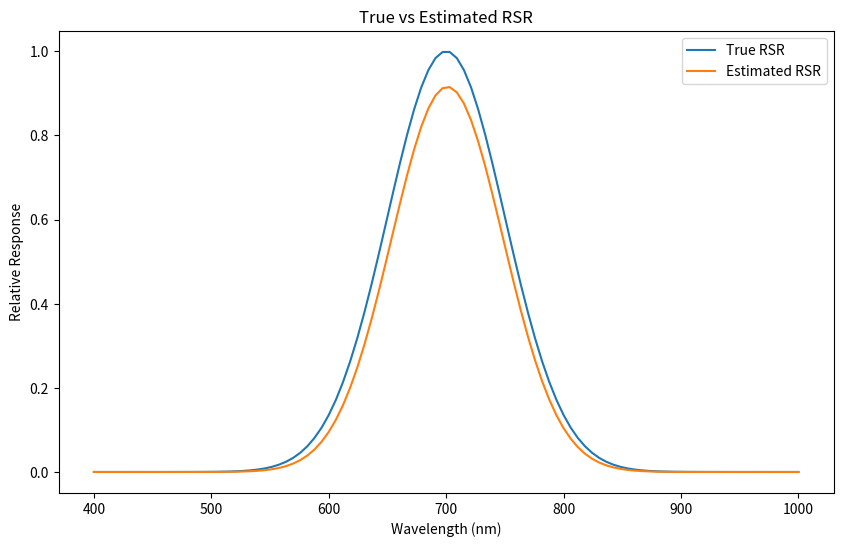

Write the Python code that produced this figure.
import numpy as np
import pandas as pd
from scipy.optimize import minimize
import matplotlib.pyplot as plt


# 6S 결과와 관측 데이터를 모의하는 함수
def simulate_data(wavelengths, true_rsr):
    # 실제 상황에서는 이 데이터가 6S와 실제 관측으로부터 얻어집니다
    simulated_radiance = np.random.rand(len(wavelengths)) * true_rsr
    simulated_ground_reflectance = np.random.rand(len(wavelengths))
    simulated_transmission = 0.8 + 0.2 * np.random.rand(len(wavelengths))
    simulated_path_radiance = 0.1 * np.random.rand(len(wavelengths))

    return simulated_radiance, simulated_ground_reflectance, simulated_transmission, simulated_path_radiance


# RSR 모델 (가우시안 함수 사용)
def rsr_model(wavelengths, params):
    center, width, amplitude = params
    return amplitude * np.exp(-((wavelengths - center) ** 2) / (2 * width ** 2))


# 목적 함수 정의
def objective_function(params, wavelengths, observed_radiance, ground_reflectance, transmission, path_radiance):
    modeled_rsr = rsr_model(wavelengths, params)
    estimated_radiance = (ground_reflectance * transmission * modeled_rsr) + (path_radiance * modeled_rsr)
    return np.sum((observed_radiance - estimated_radiance) ** 2)


# RSR 추정 함수
def estimate_rsr(wavelengths, observed_radiance, ground_reflectance, transmission, path_radiance):
    initial_guess = [np.mean(wavelengths), 50, 1]  # 중심, 폭, 진폭의 초기 추정치

    result = minimize(objective_function, initial_guess,
                      args=(wavelengths, observed_radiance, ground_reflectance, transmission, path_radiance),
                      method='Nelder-Mead')

    return result.x


# 메인 프로세스
def main():
    # 파장 범위 설정
    wavelengths = np.linspace(400, 1000, 100)

    # 실제 RSR 시뮬레이션 (실제 상황에서는 알려지지 않음)
    true_rsr = rsr_model(wavelengths, [700, 50, 1])

    # 데이터 시뮬레이션 (실제로는 6S와 관측 데이터로부터 얻음)
    observed_radiance, ground_reflectance, transmission, path_radiance = simulate_data(wavelengths, true_rsr)

    # RSR 추정
    estimated_params = estimate_rsr(wavelengths, observed_radiance, ground_reflectance, transmission, path_radiance)
    estimated_rsr = rsr_model(wavelengths, estimated_params)

    # 결과 시각화
    plt.figure(figsize=(10, 6))
    plt.plot(wavelengths, true_rsr, label='True RSR')
    plt.plot(wavelengths, estimated_rsr, label='Estimated RSR')
    plt.xlabel('Wavelength (nm)')
    plt.ylabel('Relative Response')
    plt.legend()
    plt.title('True vs Estimated RSR')
    plt.show()

    print(
        f"Estimated RSR parameters: Center = {estimated_params[0]:.2f}, Width = {estimated_params[1]:.2f}, Amplitude = {estimated_params[2]:.2f}")


if __name__ == "__main__":
    main()